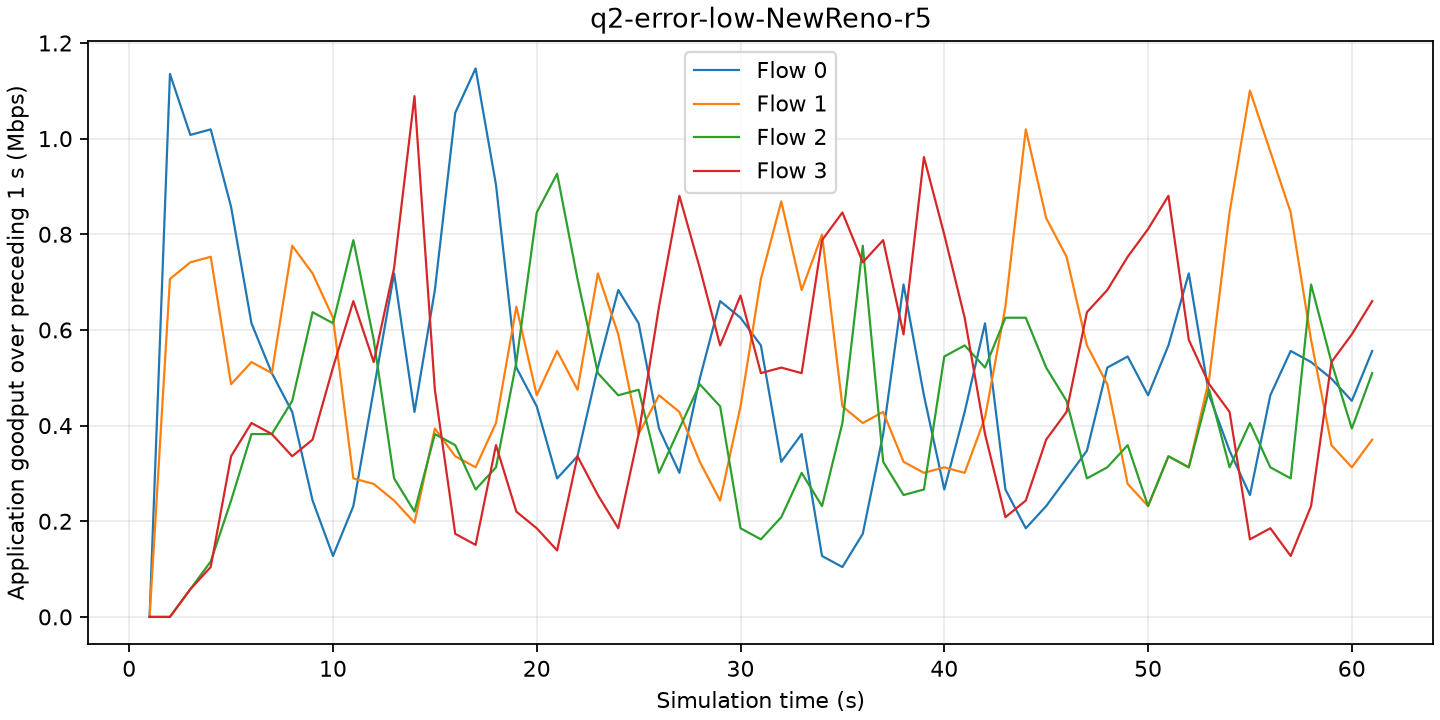

Source data for this figure (header and first rows):
time_s, flow, goodput_mbps
1, 0, 0
1, 1, 0
1, 2, 0
1, 3, 0
2, 0, 1.135
2, 1, 0.7066
2, 2, 0
2, 3, 0
3, 0, 1.008
3, 1, 0.7414
3, 2, 0.05792
3, 3, 0.05792
4, 0, 1.019
4, 1, 0.753
4, 2, 0.1158
4, 3, 0.1043
5, 0, 0.8572
5, 1, 0.4865
5, 2, 0.2433
5, 3, 0.3359
6, 0, 0.614
6, 1, 0.5329
6, 2, 0.3823
6, 3, 0.4054
7, 0, 0.5097
7, 1, 0.5097
7, 2, 0.3823
7, 3, 0.3823
8, 0, 0.4286
8, 1, 0.7761
8, 2, 0.4518
8, 3, 0.3359
9, 0, 0.2433
9, 1, 0.7182
9, 2, 0.6371
9, 3, 0.3707
10, 0, 0.1274
10, 1, 0.6255
10, 2, 0.614
10, 3, 0.5213
11, 0, 0.2317
11, 1, 0.2896
11, 2, 0.7877
11, 3, 0.6603
12, 0, 0.4749
12, 1, 0.278
12, 2, 0.5792
12, 3, 0.5329
13, 0, 0.7182
13, 1, 0.2433
13, 2, 0.2896
13, 3, 0.7298
14, 0, 0.4286
14, 1, 0.1969
14, 2, 0.2201
14, 3, 1.089
15, 0, 0.6835
15, 1, 0.3939
15, 2, 0.3823
15, 3, 0.4749
... 184 more rows
